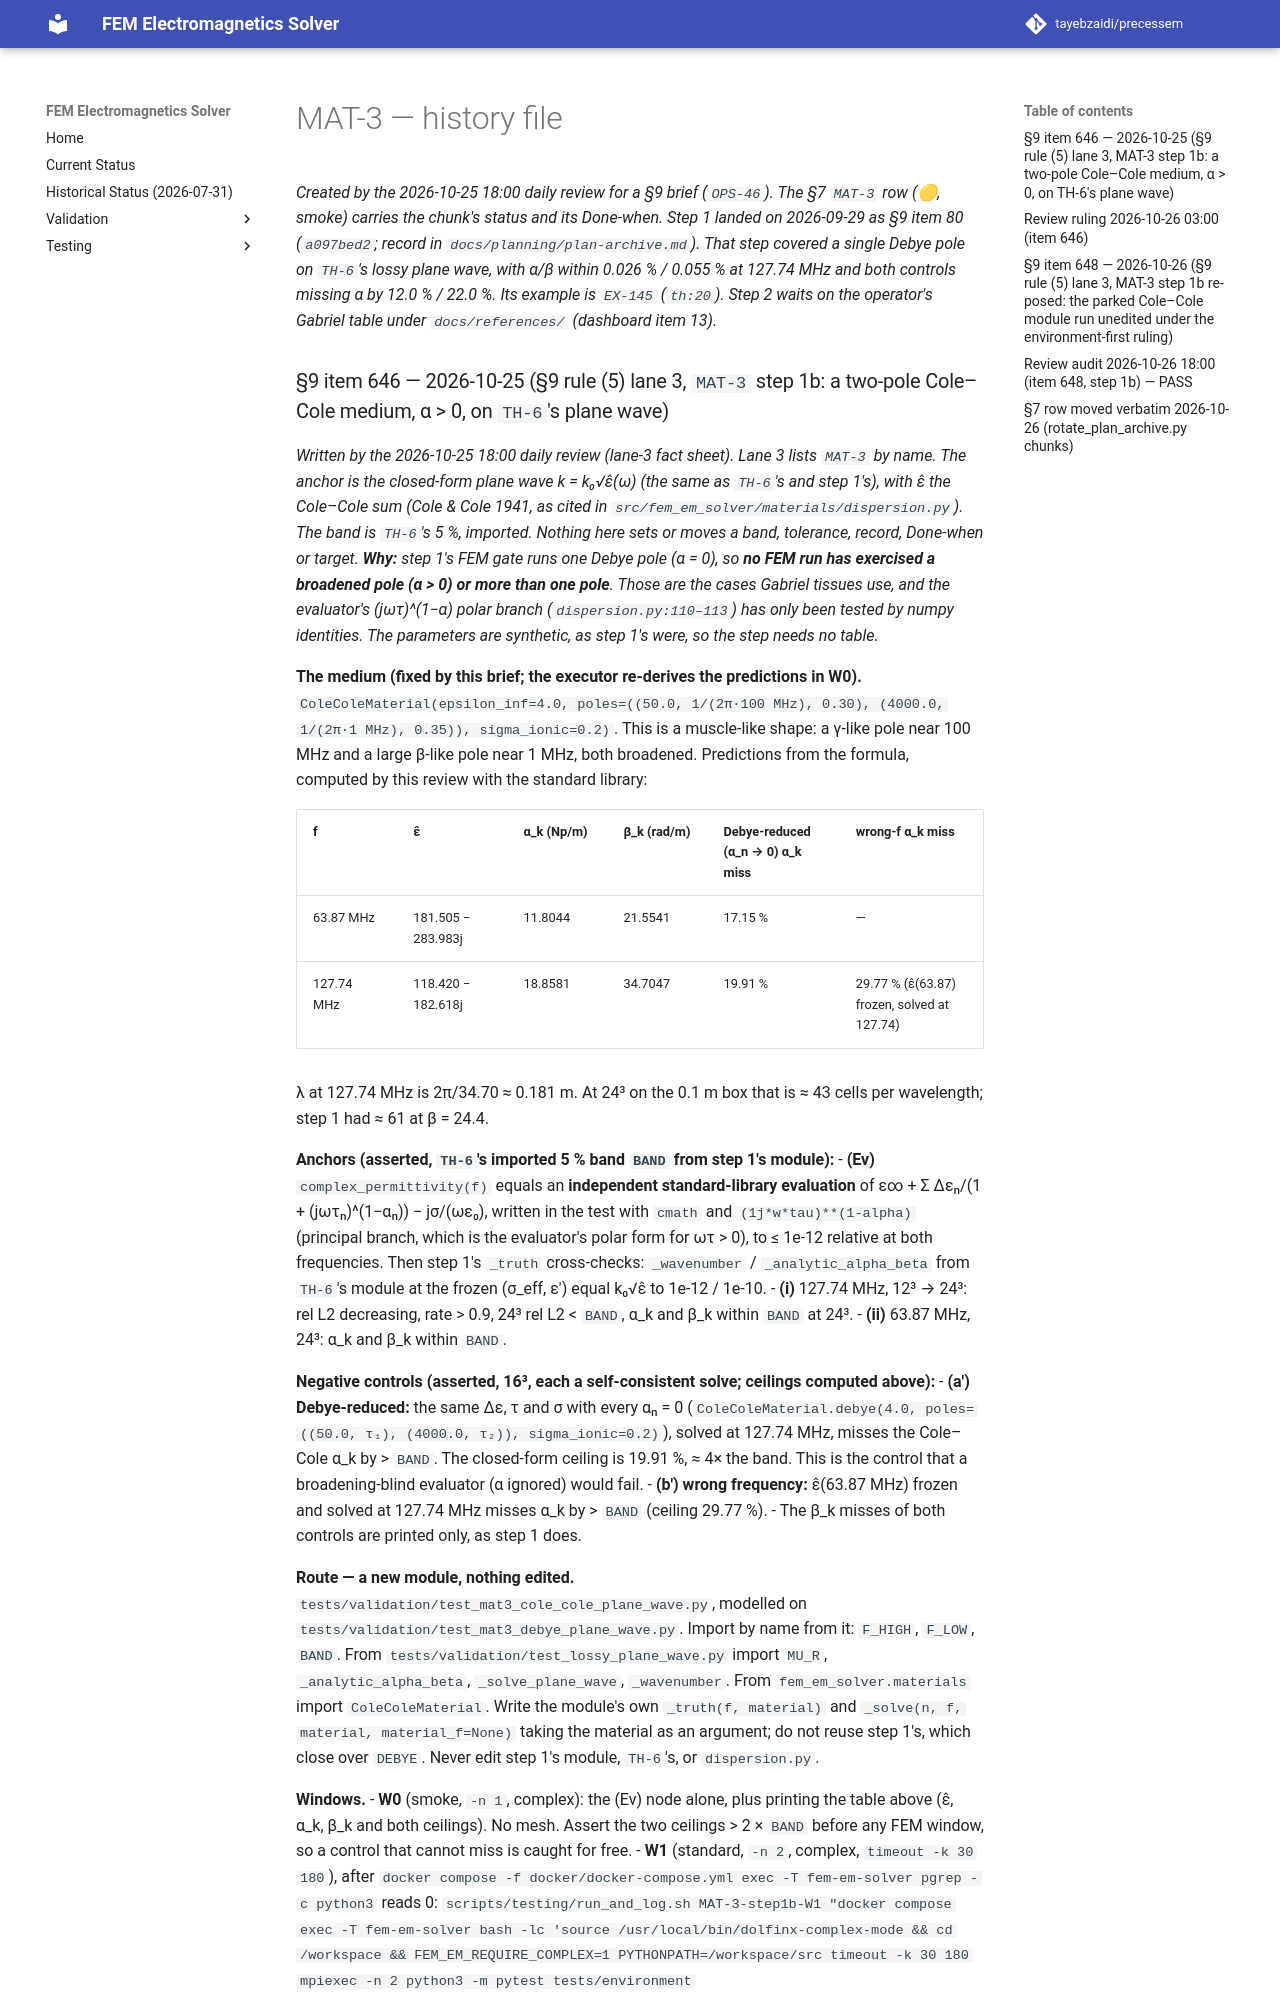

repository: tayebzaidi/precessem · page: planning/chunks/MAT-3/index.html · generator: mkdocs

# MAT-3 — history file

*Created by the 2026-10-25 18:00 daily review for a §9 brief (`OPS-46`). The §7 `MAT-3` row (🟡, smoke) carries the chunk's status and its Done-when. Step 1 landed on 2026-09-29 as §9 item 80 (`a097bed2`; record in `docs/planning/plan-archive.md`). That step covered a single Debye pole on `TH-6`'s lossy plane wave, with α/β within 0.026 % / 0.055 % at 127.74 MHz and both controls missing α by 12.0 % / 22.0 %. Its example is `EX-145` (`th:20`). Step 2 waits on the operator's Gabriel table under `docs/references/` (dashboard item 13).*
